Run: headless pygame with SDL's dummy video driver; simulated clock (each Clock.tick advances the game by its frame time, no real sleeping); random seed 0; keys injected as events and as key.get_pressed() state; no mouse input.
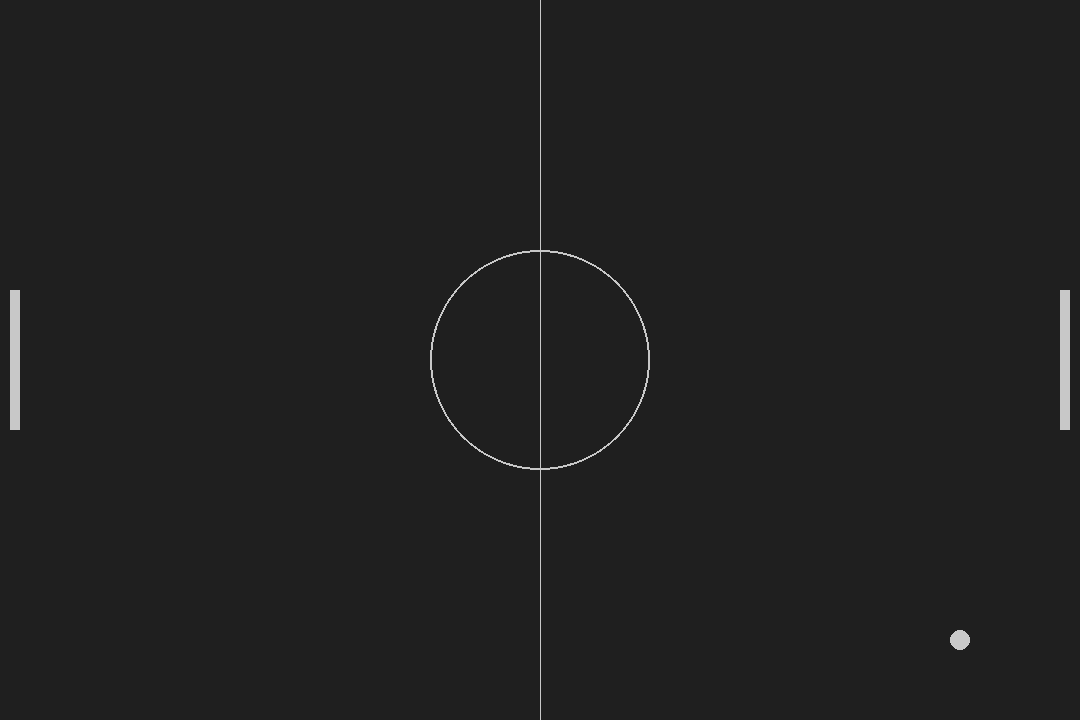
Frame 1 of 4 · flips 1–60 · no input
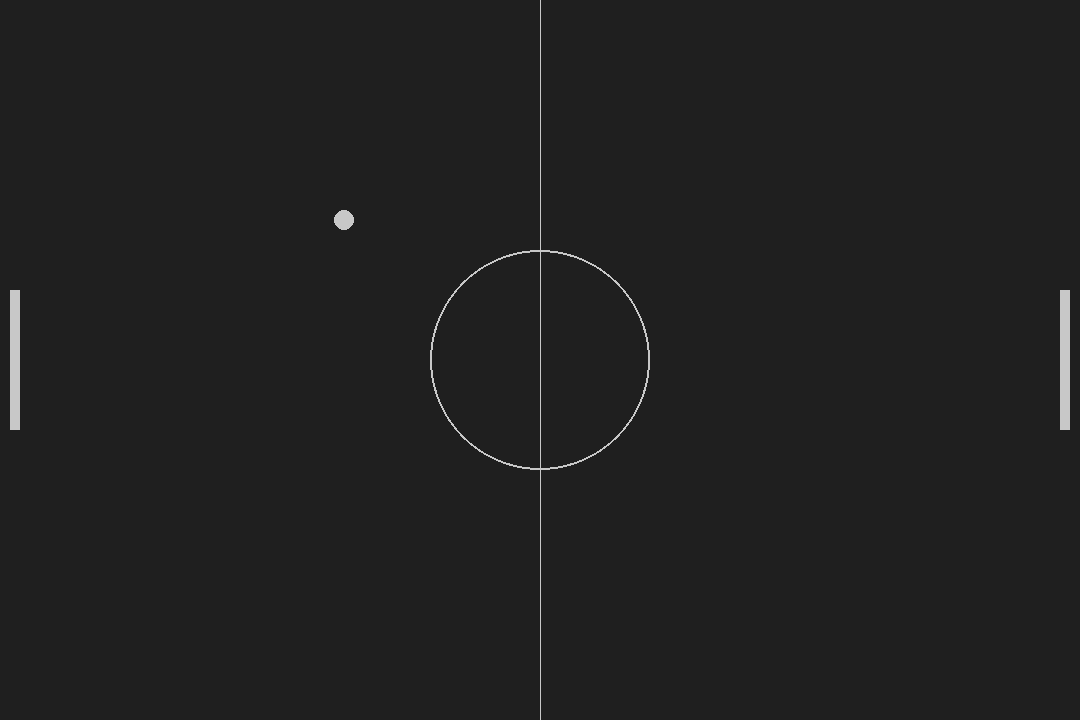
Frame 2 of 4 · flips 61–180 · tapped SPACE, RETURN · held RIGHT (→), D
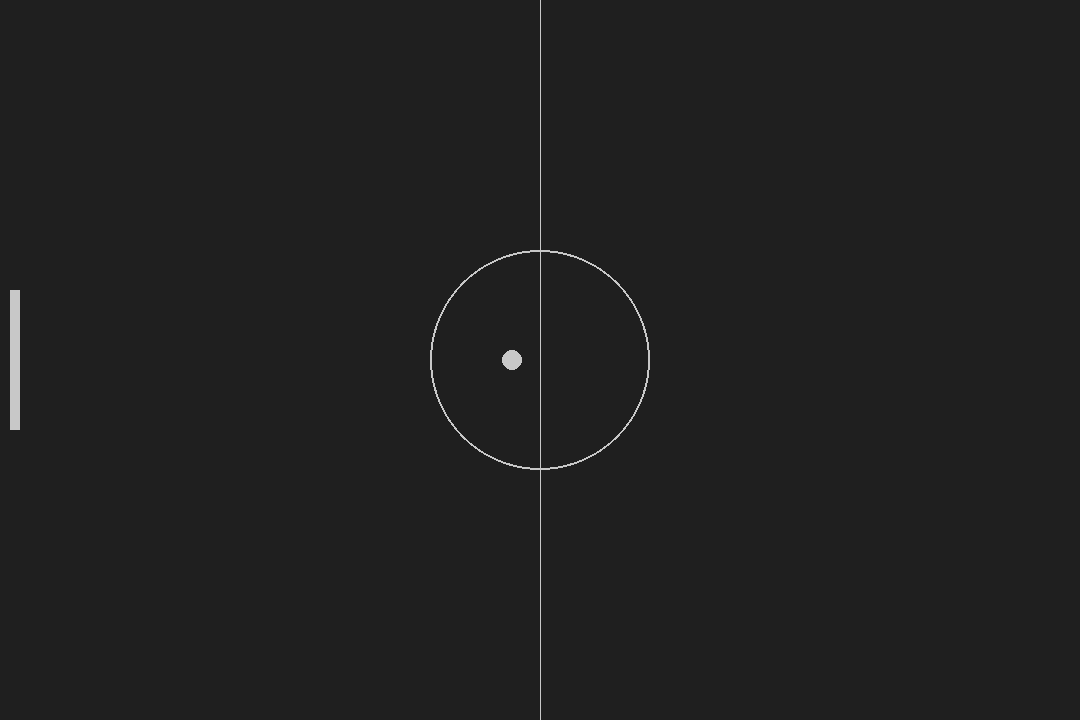
Frame 3 of 4 · flips 181–300 · held DOWN (↓), S
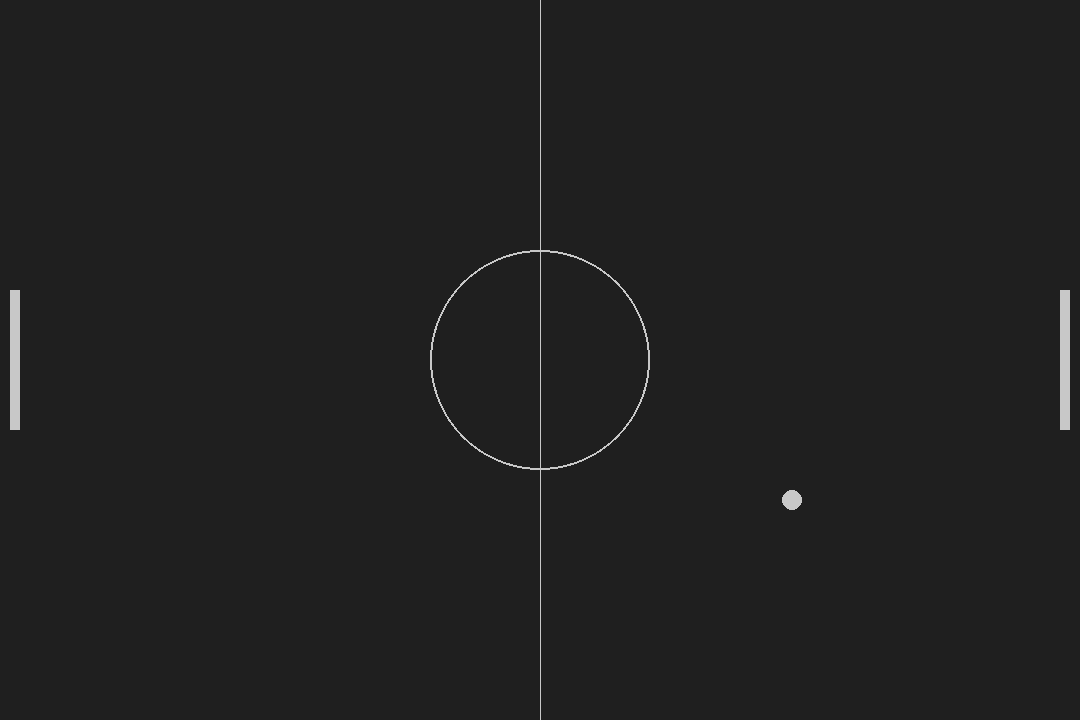
Frame 4 of 4 · flips 301–420 · held LEFT (←), A, UP (↑), W

The pygame program that drew these frames:

import pygame, sys

def ball_animation():
    global ball_speed_x, ball_speed_y
    # moves from the start
    ball.x += ball_speed_x
    ball.y += ball_speed_y

    # bouncing ball animation
    if ball.left <= 0 or ball.right >= screen_width:
        ball_speed_x *= -1
    if ball.top <= 0 or ball.bottom >= screen_height:
        ball_speed_y *= -1

    # collisions with players rectangles
    if ball.colliderect(player) or ball.colliderect(opponent):
        ball_speed_x *= -1


pygame.init()

clock = pygame.time.Clock()

screen_width = 1080
screen_height = 720
screen = pygame.display.set_mode((screen_width, screen_height))

pygame.display.set_caption('Pong')

running = True

ball = pygame.Rect(screen_width/2 - 10, screen_height/2 - 10, 20, 20)
player = pygame.Rect(screen_width - 20, screen_height/2 - 70, 10, 140)
opponent = pygame.Rect(10, screen_height/2 - 70, 10, 140)

background_color = pygame.Color('grey12')
light_grey = (200, 200, 200)

ball_speed_x = 7
ball_speed_y = 7

player_speed = 0

while running:
    for event in pygame.event.get():
        if event.type == pygame.QUIT:
            pygame.quit()
            sys.exit()
        if event.type == pygame.KEYDOWN:
            if event.key == pygame.K_DOWN:
                player_speed += 7
            if event.key == pygame.K_UP:
                player_speed -= 7

        if event.type == pygame.KEYUP:
            if event.key == pygame.K_DOWN:
                player_speed -= 7
            if event.key == pygame.K_UP:
                player_speed += 7

    ball_animation()
    player.y += player_speed

    # static background graphic
    screen.fill(background_color)
    pygame.draw.aaline(screen, light_grey, (screen_width / 2, 0), (screen_width / 2, screen_height))
    pygame.draw.ellipse(screen, light_grey, [screen_width / 2 - 110, screen_height / 2 - 110, 220, 220], 2)

    # moving objects
    pygame.draw.rect(screen, light_grey, player)
    pygame.draw.rect(screen, light_grey, opponent)
    pygame.draw.ellipse(screen, light_grey, ball)

    pygame.display.flip()

    clock.tick(60)
